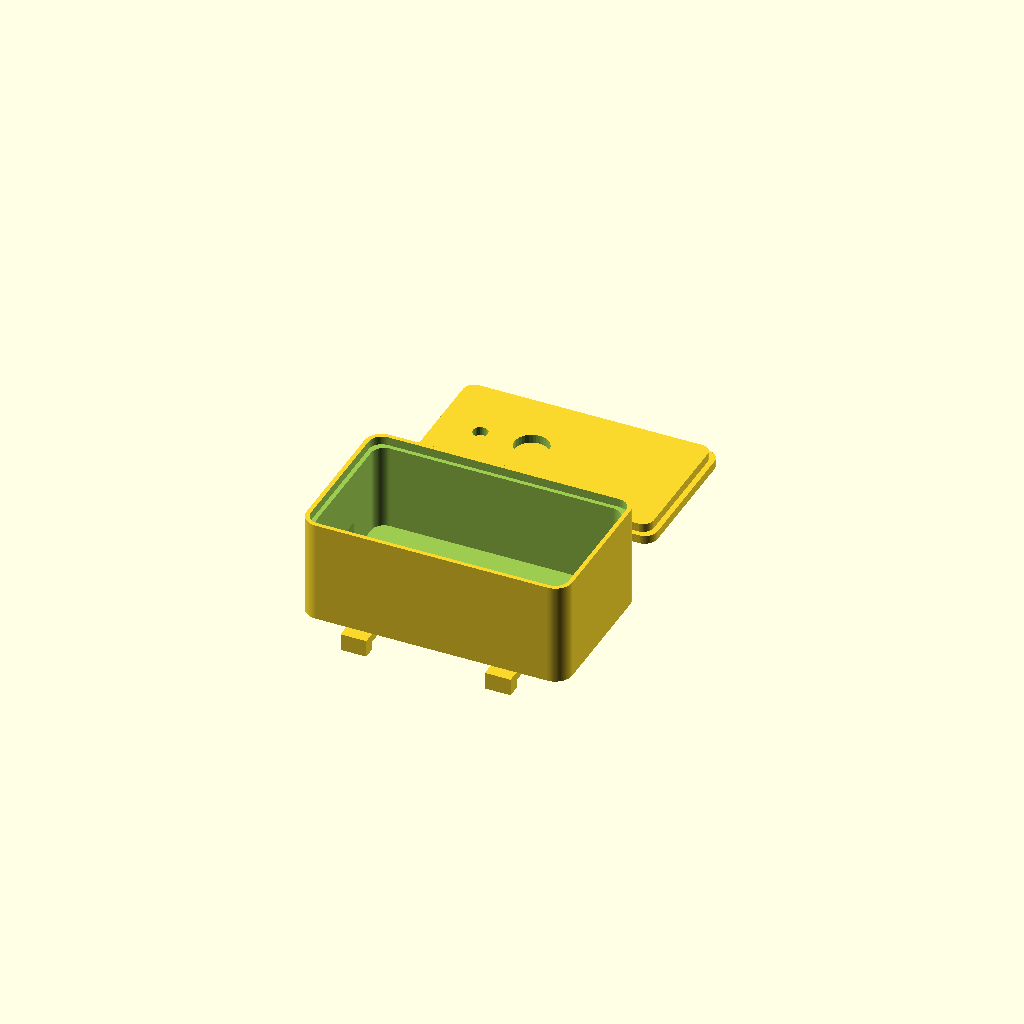
Cell 1 — every parameter at its default value.
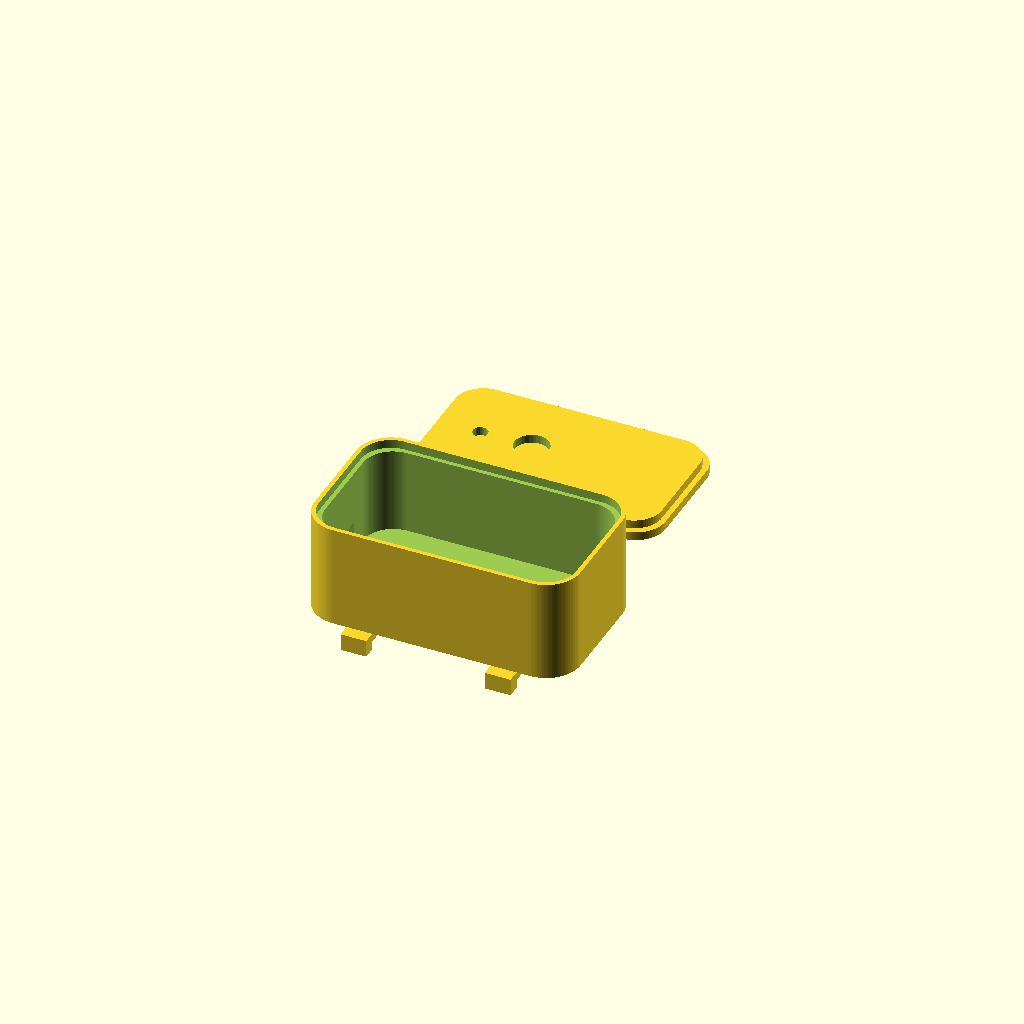
Cell 2 — r set to 8, the other parameters unchanged.
All cells are drawn from one camera (rotation 55°, 0°, 25°, orthographic, colour scheme Cornfield), so only the parameter changes between them.
The OpenSCAD source (sport_cam/cad/wearable_case.scad):
// Wearable pod: ULA1 tag module beside the small USB bank it plugs into
// (sized by bank_tag_* and uwb_* in config.scad).
// Renders body + friction-fit lid side by side. Strap bars fit a 26 mm
// elastic armband. USB-C slot on one end, for charging the bank in place.
// Rounded, no sharp corners (worn against an arm). Add a 3 mm foam pad under
// the board — keeps the antenna off the skin.
include <config.scad>

r = 4;                                    // corner radius
ol = pod_inner_l + 2 * pod_wall;
ow = pod_inner_w + 2 * pod_wall;
oh = pod_inner_h + pod_wall;              // lid adds the top

module rbox(l, w, h, rad) {
    hull()
        for (x = [rad, l - rad], y = [rad, w - rad])
            translate([x, y, 0]) cylinder(r = rad, h = h);
}

module body() {
    difference() {
        rbox(ol, ow, oh, r);
        translate([pod_wall, pod_wall, pod_wall])
            rbox(pod_inner_l, pod_inner_w, pod_inner_h + 1, r - 1);
        // USB-C slot (charging without opening the pod)
        translate([-1, ow / 2 - 5, pod_wall + 3]) cube([pod_wall + 2, 10, 4.5]);
        // lid lip rebate
        translate([pod_wall / 2, pod_wall / 2, oh - 2])
            rbox(ol - pod_wall, ow - pod_wall, 3, r - 1);
    }
    // strap bars under the base
    for (x = [ol * 0.18, ol * 0.82 - 6])
        translate([x, -3, -4]) difference() {
            cube([6, ow + 6, 4]);
            translate([-1, 3, -1]) cube([8, ow, 3]);   // strap tunnel
        }
}

module lid() {
    rbox(ol - pod_wall - 2 * clr, ow - pod_wall - 2 * clr, 2, r - 1);
    translate([pod_wall / 2 + clr, pod_wall / 2 + clr, 2])
        difference() {
            rbox(ol - 2 * pod_wall - 4 * clr, ow - 2 * pod_wall - 4 * clr, 2, r - 1.5);
            // LED light pipe + button access
            translate([10, (ow - 2 * pod_wall) / 2, -1]) cylinder(d = 3.5, h = 4, $fn = 24);
            translate([22, (ow - 2 * pod_wall) / 2, -1]) cylinder(d = 8, h = 4, $fn = 32);
        }
}

body();
translate([0, ow + 12, 4]) lid();
Parameter table extracted from the source (name, type, default, range or options):
r: number, default 4
